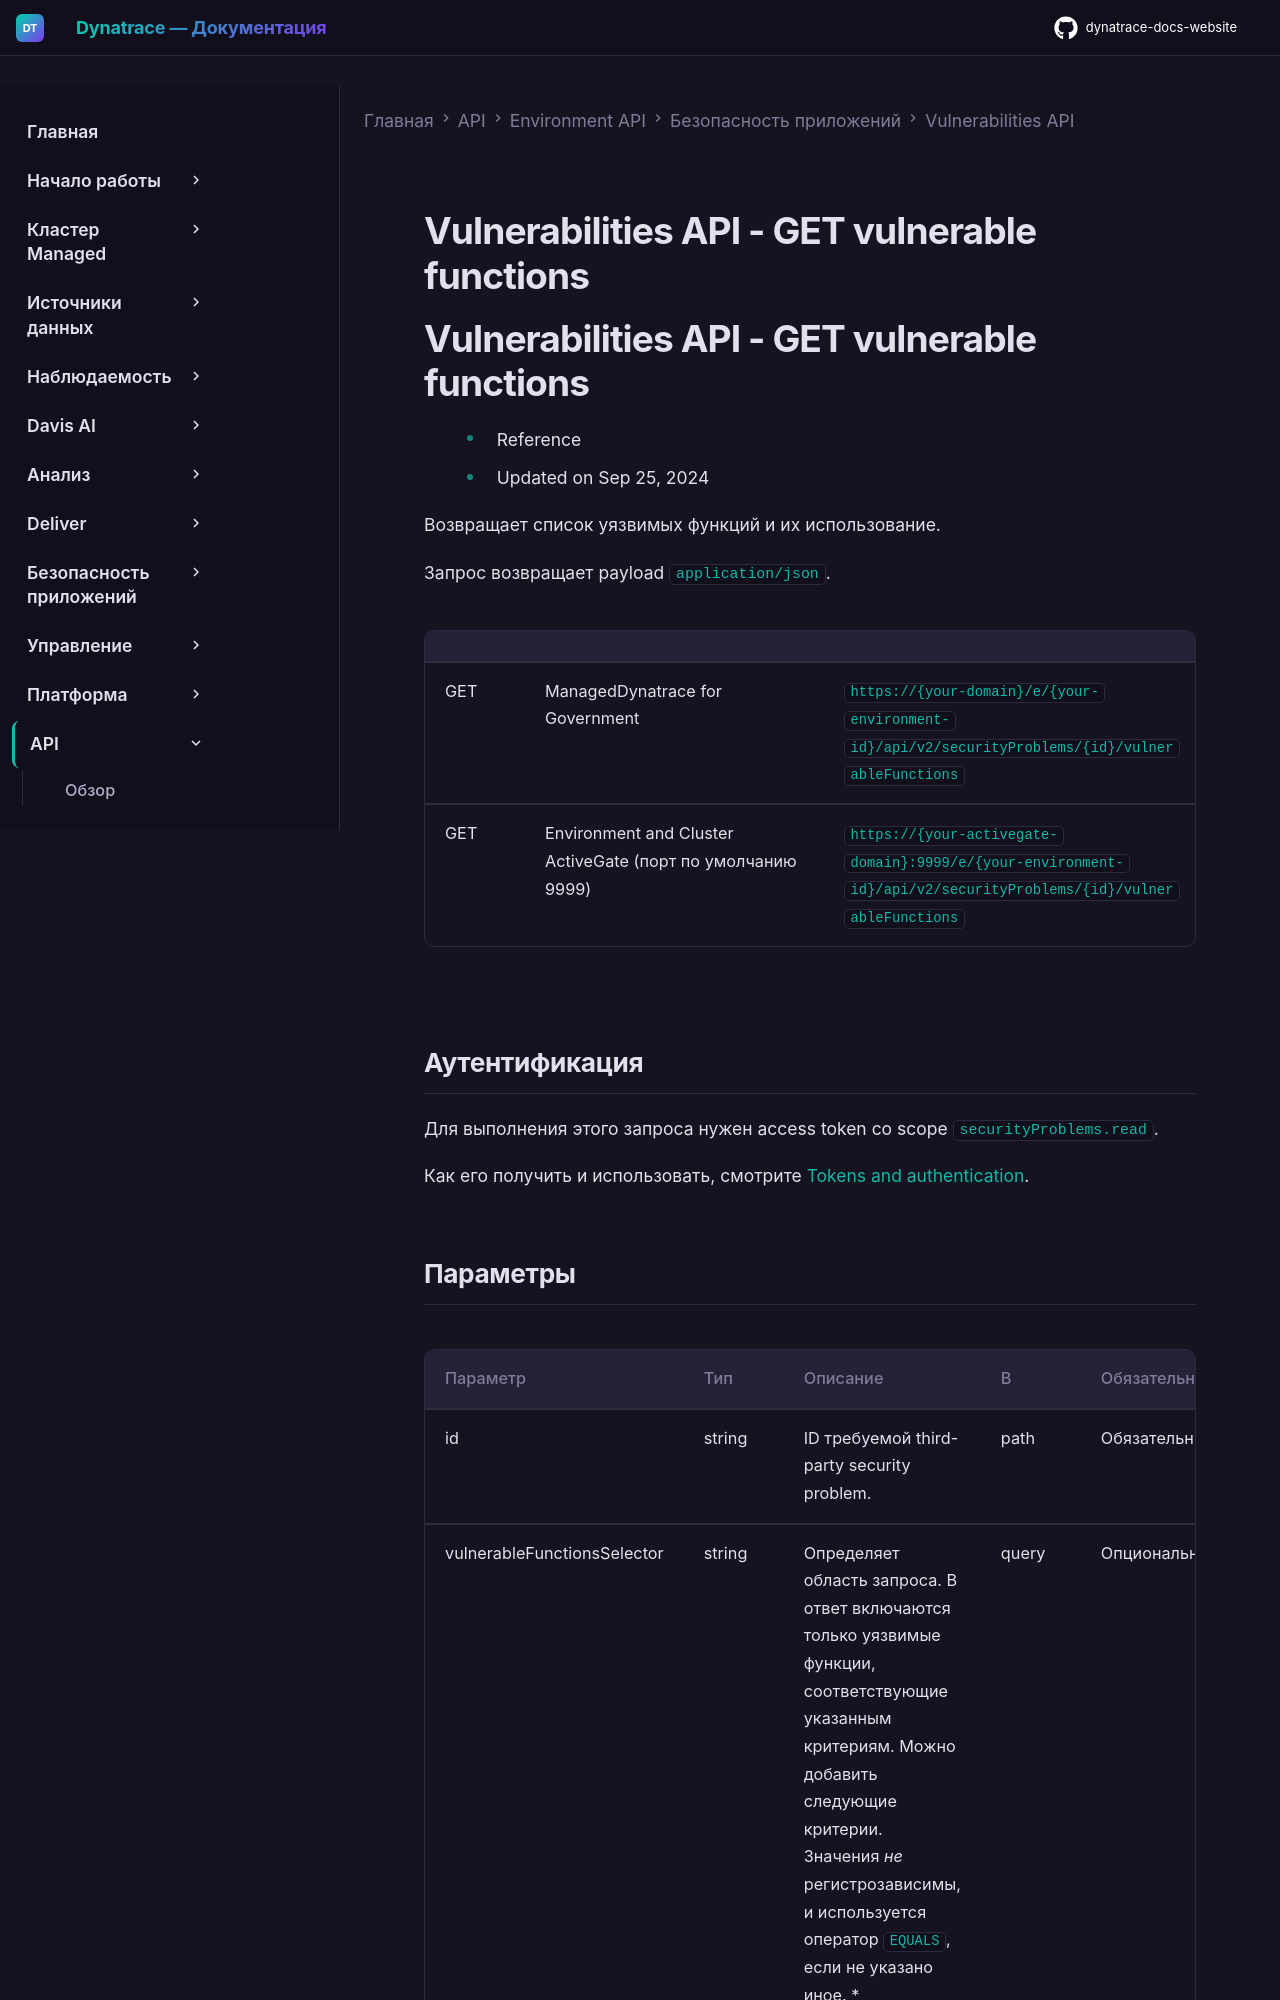

repository: Yerkebulan-Ardabayev/dynatrace-docs-website · page: managed-ru/dynatrace-api/environment-api/application-security/vulnerabilities/get-vulnerable-functions/index.html · generator: mkdocs

---
title: Vulnerabilities API - GET vulnerable functions
source: https://docs.dynatrace.com/managed/dynatrace-api/environment-api/application-security/vulnerabilities/get-vulnerable-functions
scraped: 2026-05-12T11:58:45.867594
---

# Vulnerabilities API - GET vulnerable functions

# Vulnerabilities API - GET vulnerable functions

* Reference
* Updated on Sep 25, 2024

Возвращает список уязвимых функций и их использование.

Запрос возвращает payload `application/json`.

|  |  |  |
| --- | --- | --- |
| GET | ManagedDynatrace for Government | `https://{your-domain}/e/{your-environment-id}/api/v2/securityProblems/{id}/vulnerableFunctions` |
| GET | Environment and Cluster ActiveGate (порт по умолчанию 9999) | `https://{your-activegate-domain}:9999/e/{your-environment-id}/api/v2/securityProblems/{id}/vulnerableFunctions` |
